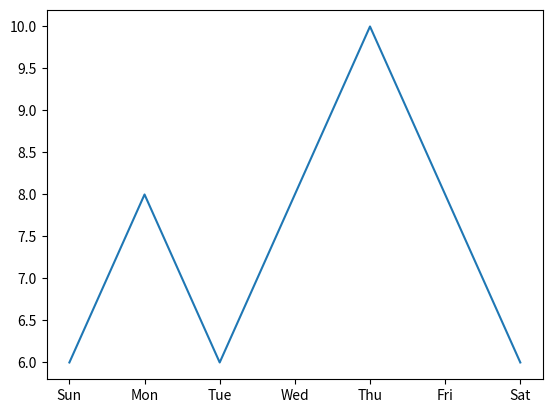

Write the Python code that produced this figure.
import pandas as pd
import matplotlib.pyplot as plt

my_df = { "day" : ["Sun","Mon","Tue","Wed","Thu","Fri","Sat"],
          "temperature (celcius)" : [6,8,6,8,10,8,6]
        }
df = pd.DataFrame(my_df)
x = df["day"]
y = df["temperature (celcius)"]
plt.plot(x,y)
plt.show()